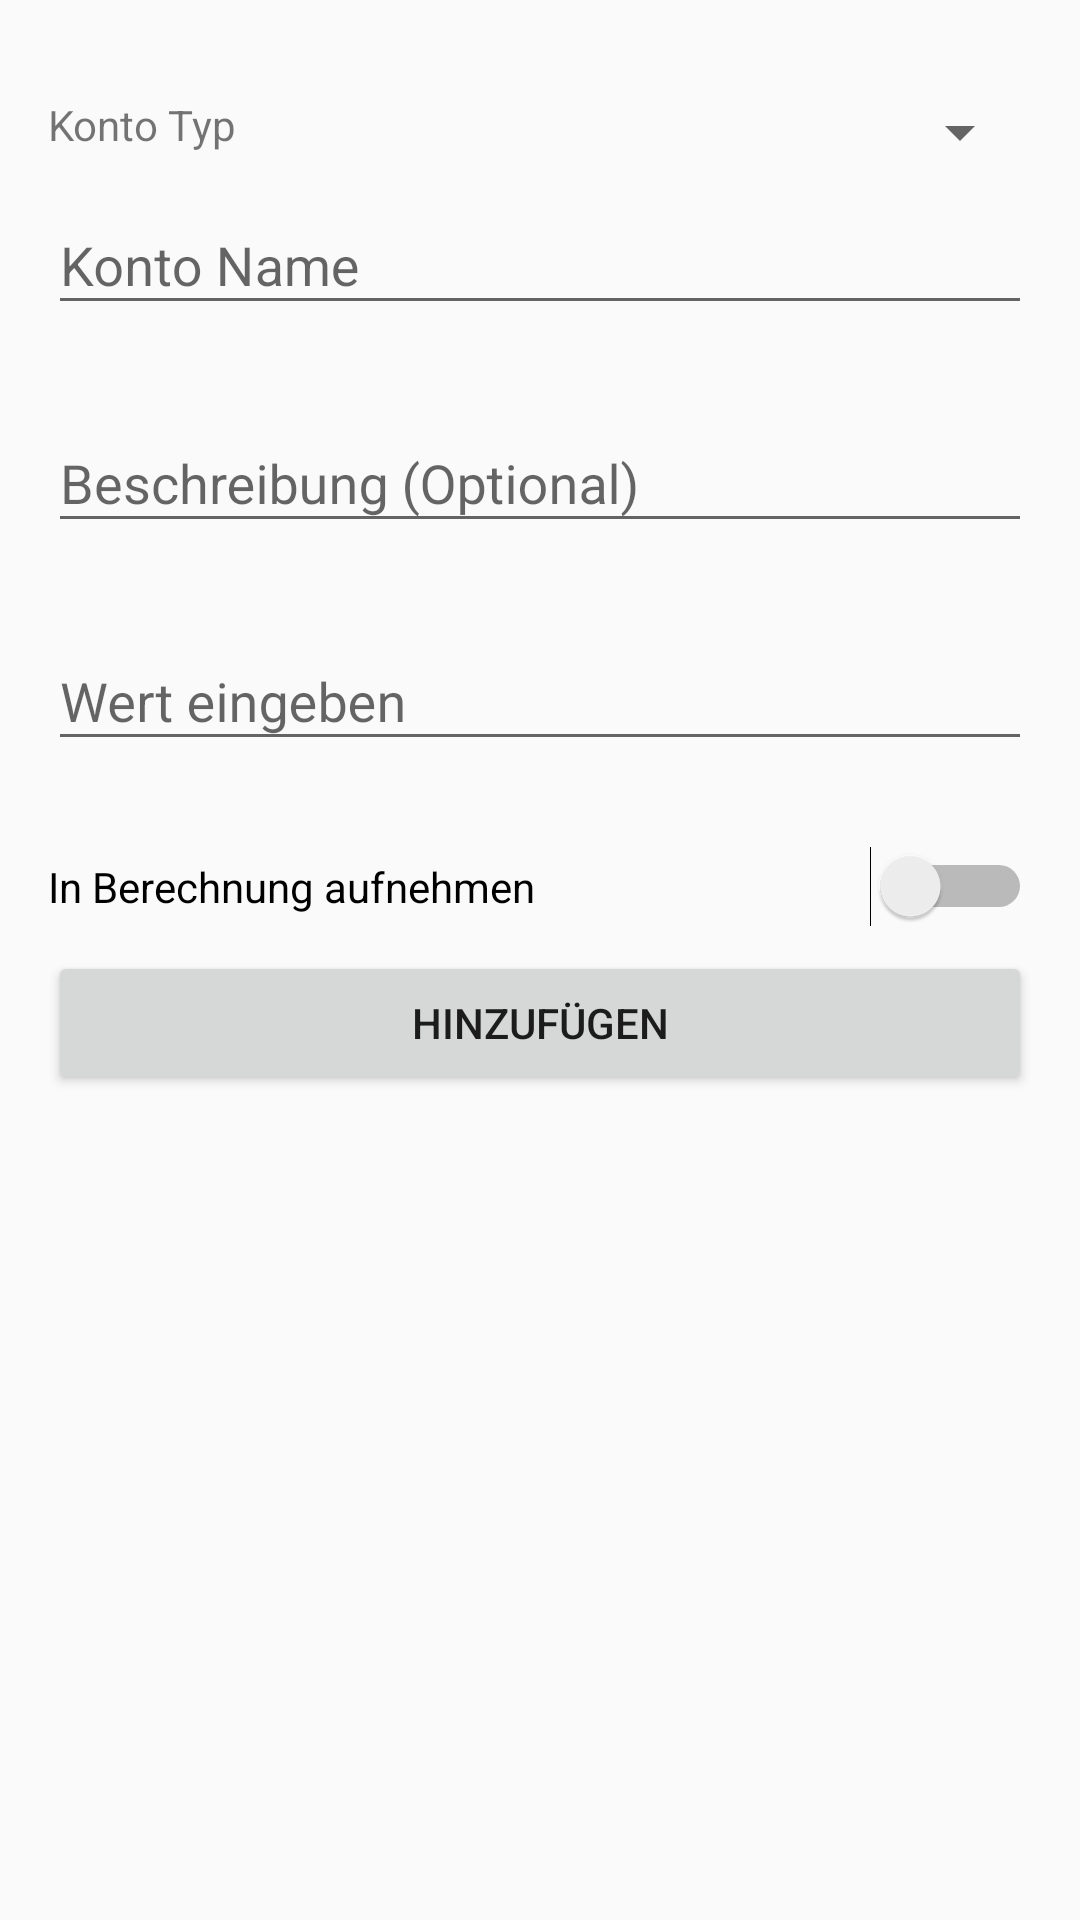

Layout XML and referenced resources for this Android screen:
<!-- AndroidManifest.xml: application theme AppTheme -->
<!-- res/layout/activity_add_account.xml -->
<?xml version="1.0" encoding="utf-8"?>
<LinearLayout
    xmlns:android="http://schemas.android.com/apk/res/android"
    xmlns:app="http://schemas.android.com/apk/res-auto"
    xmlns:tools="http://schemas.android.com/tools"
    android:layout_width="match_parent"
    android:layout_height="match_parent"
    android:padding="16dp"
    android:orientation="vertical">

    <LinearLayout
        android:layout_width="match_parent"
        android:layout_height="wrap_content"
        android:layout_marginTop="16dp"
        android:orientation="horizontal">

        <TextView
            android:layout_width="wrap_content"
            android:layout_height="wrap_content"
            android:text="Konto Typ" />

        <Spinner
            android:id="@+id/addAccountTypeSpinner"
            android:layout_width="match_parent"
            android:layout_height="wrap_content" />

    </LinearLayout>

    <android.support.design.widget.TextInputLayout
        android:layout_width="match_parent"
        android:layout_height="wrap_content"
        app:errorEnabled="true">

        <android.support.design.widget.TextInputEditText
            android:layout_width="match_parent"
            android:layout_height="wrap_content"
            android:hint="Konto Name"
            android:inputType="text"
            android:id="@+id/addAccountNameTextInputEditText"/>

    </android.support.design.widget.TextInputLayout>

    <android.support.design.widget.TextInputLayout
        android:layout_width="match_parent"
        android:layout_height="wrap_content"
        app:errorEnabled="true">

        <android.support.design.widget.TextInputEditText
            android:layout_width="match_parent"
            android:layout_height="wrap_content"
            android:hint="Beschreibung (Optional)"
            android:inputType="text"
            android:id="@+id/addAccountDescriptionTextInputEditText"/>

    </android.support.design.widget.TextInputLayout>

    <android.support.design.widget.TextInputLayout
        android:layout_width="match_parent"
        android:layout_height="wrap_content"
        app:errorEnabled="true">

        <android.support.design.widget.TextInputEditText
            android:layout_width="match_parent"
            android:layout_height="wrap_content"
            android:hint="Wert eingeben"
            android:inputType="numberDecimal"
            android:id="@+id/addAccountValueTextInputEditText"/>

    </android.support.design.widget.TextInputLayout>

    <Switch
        android:id="@+id/addAccountRecordToValueSwitch"
        android:layout_width="match_parent"
        android:layout_height="wrap_content"
        android:layout_marginTop="8dp"
        android:text="In Berechnung aufnehmen" />

    <Button
        android:id="@+id/addAccountButton"
        android:layout_width="match_parent"
        android:layout_height="wrap_content"
        android:layout_marginTop="8dp"
        android:text="Hinzufügen" />

</LinearLayout>
<!-- resources referenced by this layout -->
<resources>
  <style name="AppTheme" parent="Theme.AppCompat.Light.NoActionBar">
          
          <item name="colorPrimary">@color/colorPrimary</item>
          <item name="colorPrimaryDark">@color/colorPrimaryDark</item>
          <item name="colorAccent">@color/colorAccent</item>
      </style>
  <color name="colorPrimary">#008577</color>
  <color name="colorPrimaryDark">#00574B</color>
  <color name="colorAccent">#D81B60</color>
</resources>
